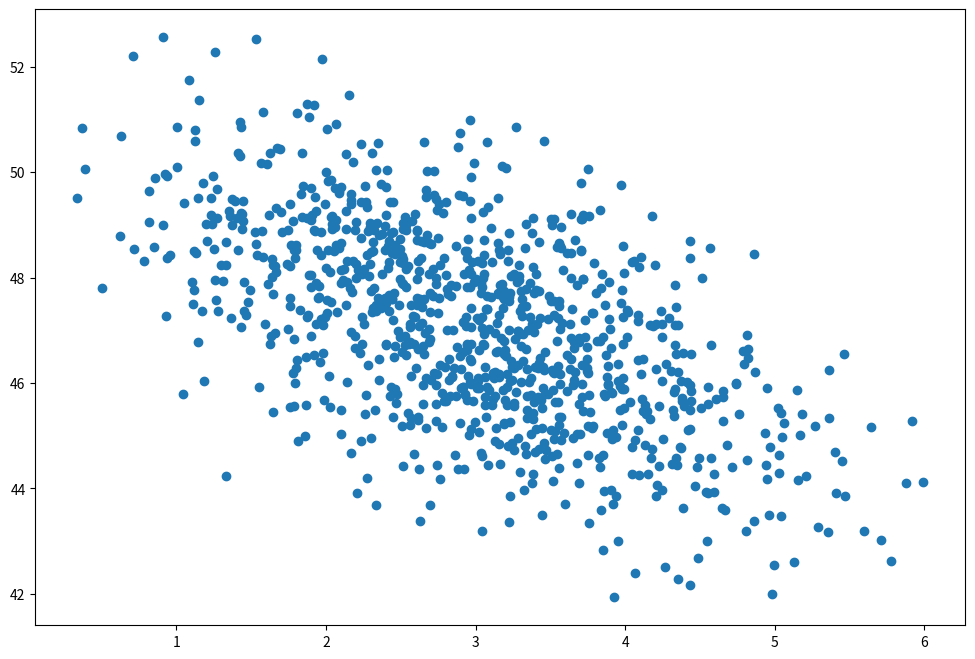

Write Python code to recreate this figure.
import numpy as np
import matplotlib.pyplot as plt

page_load_time = np.random.normal(3.0, 1.0, 1000)
purchase_amount = np.random.normal(50.0, 1.5, 1000) - page_load_time

plt.figure(figsize=(12, 8))
plt.scatter(page_load_time, purchase_amount)
plt.show()